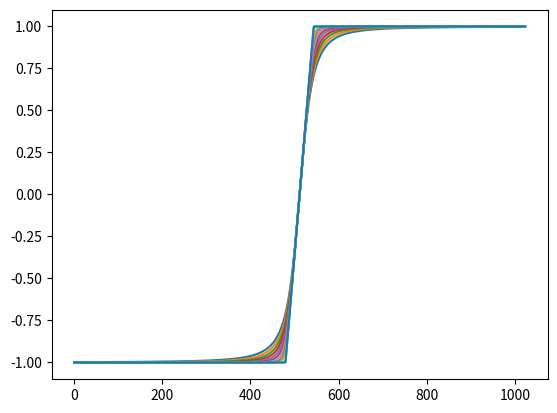

Reproduce this figure in Python.
import numpy as np
import matplotlib.pyplot as plt


MAX_HARDNESS = 0.99
STABILITY_RANGE = 16.0


def var_hard_clip(x: float, hardness: float) -> float:
    x = max(-STABILITY_RANGE, min(STABILITY_RANGE, x))
    clamped_hardness = min(hardness, MAX_HARDNESS)
    fade = (hardness - clamped_hardness) / (1.0 - MAX_HARDNESS)
    softness = 1.0 - clamped_hardness * 0.5 - 0.5

    analog = x / (1.0 + abs(x) ** (1.0 / softness)) ** softness
    digital = max(-1.0, min(1.0, x))
    return analog * (1.0 - fade) + digital * fade


xs = np.linspace(-16.0, 16.0, 1024)
hs = np.linspace(0.0, 1.0, 128)

plt.plot([var_hard_clip(x, 0.0) for x in xs])
plt.plot([var_hard_clip(x, 0.1) for x in xs])
plt.plot([var_hard_clip(x, 0.2) for x in xs])
plt.plot([var_hard_clip(x, 0.3) for x in xs])
plt.plot([var_hard_clip(x, 0.4) for x in xs])
plt.plot([var_hard_clip(x, 0.5) for x in xs])
plt.plot([var_hard_clip(x, 0.6) for x in xs])
plt.plot([var_hard_clip(x, 0.7) for x in xs])
plt.plot([var_hard_clip(x, 0.8) for x in xs])
plt.plot([var_hard_clip(x, 0.99) for x in xs])
plt.plot([var_hard_clip(x, 1.0) for x in xs])
plt.show()
